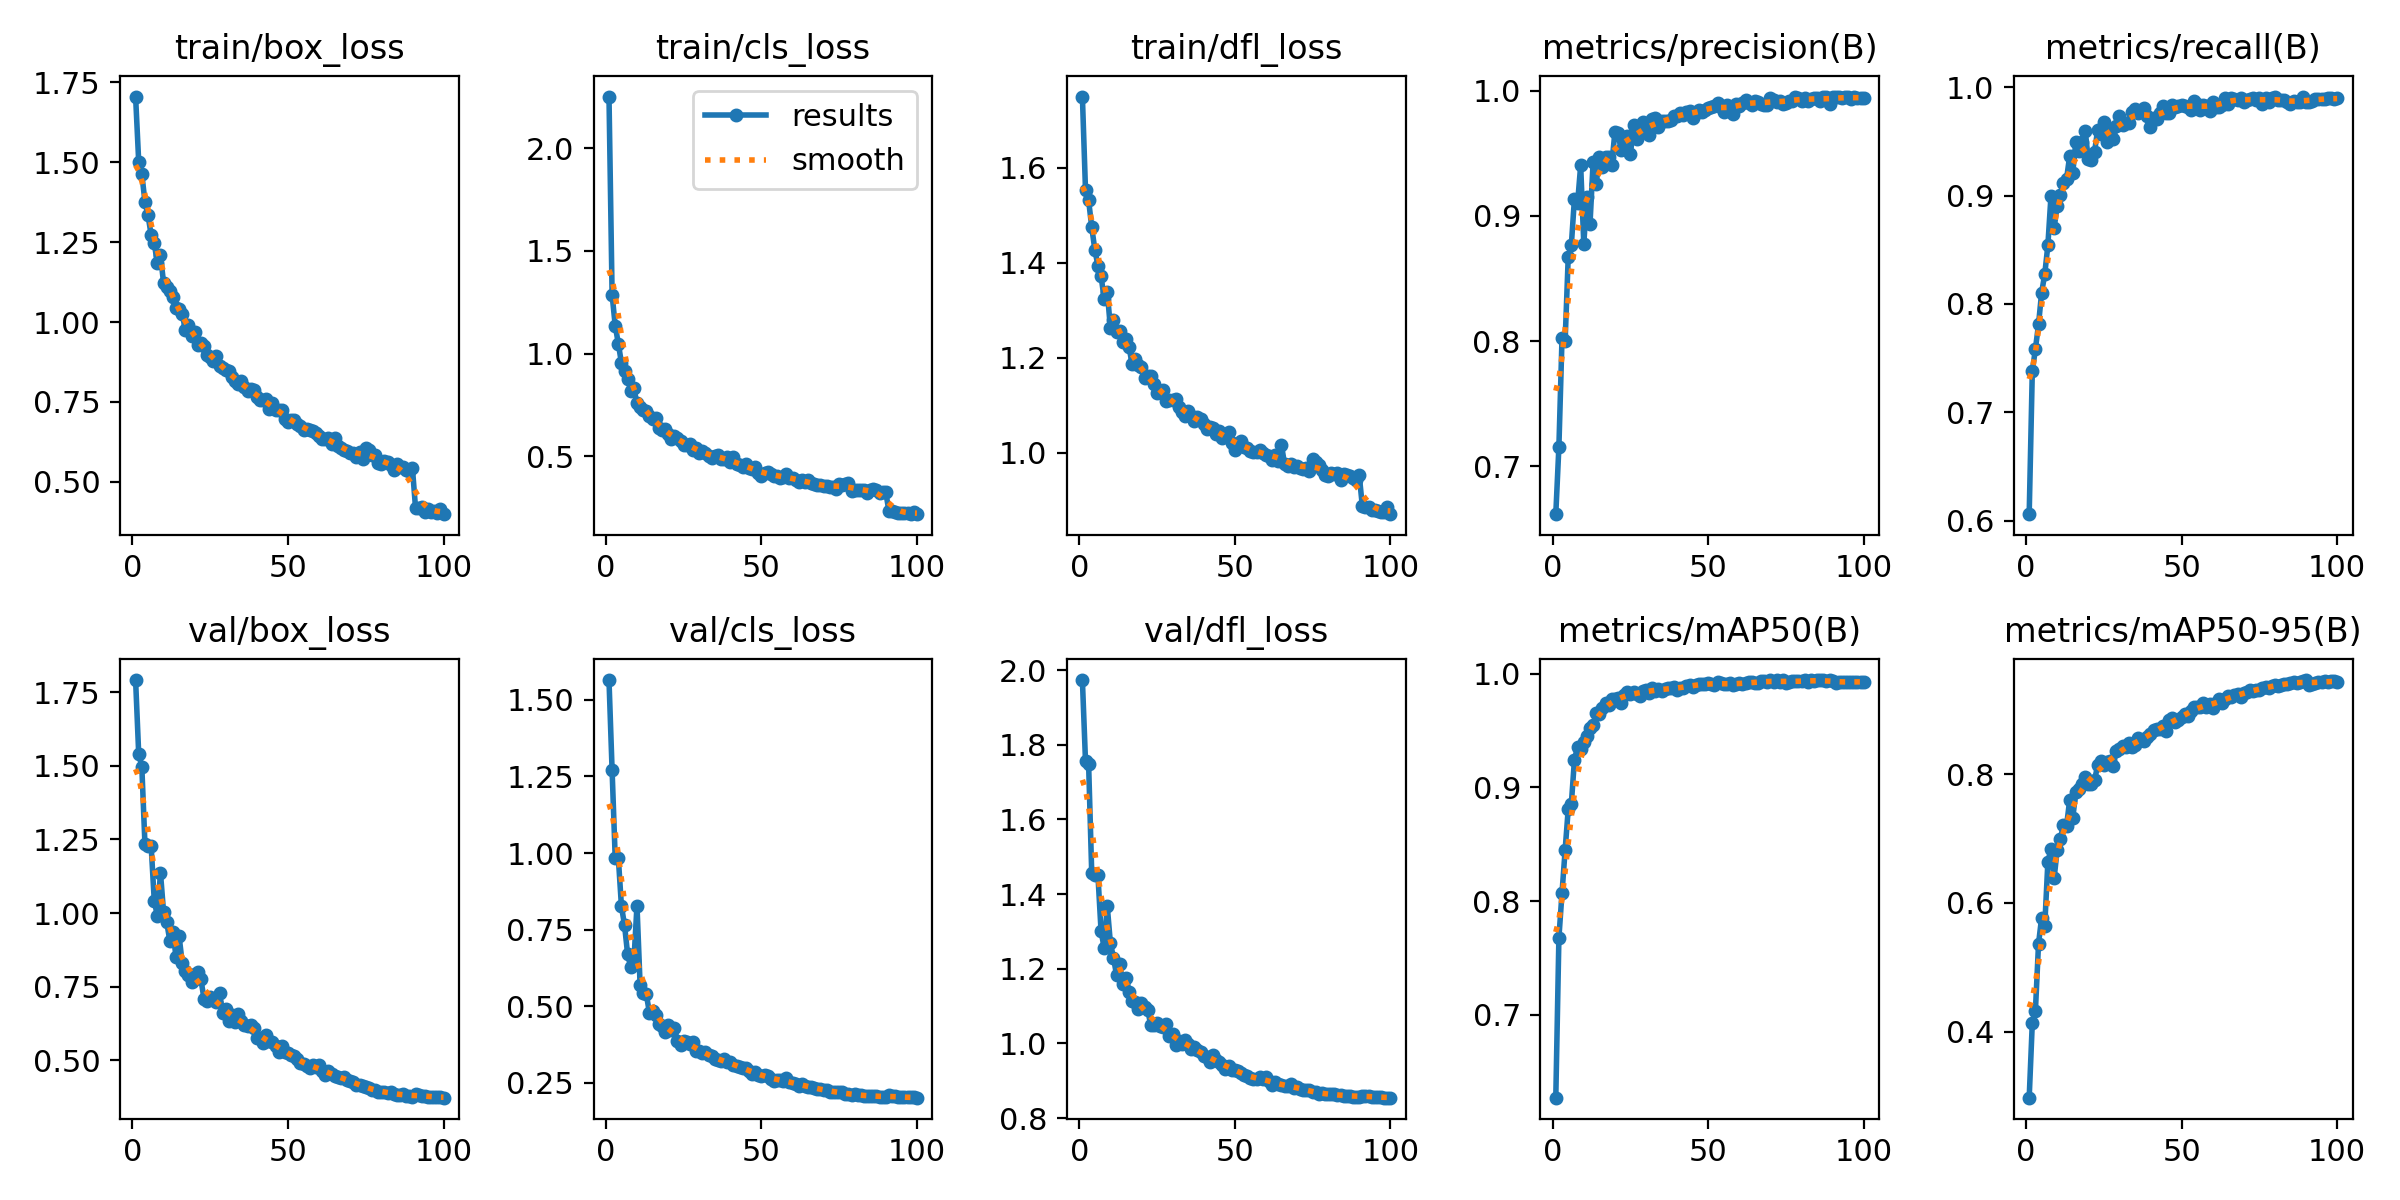

Data behind this chart, as committed beside it:
epoch, time, train/box_loss, train/cls_loss, train/dfl_loss, metrics/precision(B), metrics/recall(B), metrics/mAP50(B), metrics/mAP50-95(B), val/box_loss, val/cls_loss, val/dfl_loss, lr/pg0, lr/pg1, lr/pg2
1, 29.96, 1.705, 2.251, 1.75, 0.6618, 0.6059, 0.6273, 0.2976, 1.791, 1.564, 1.973, 0.0004724, 0.0004724, 0.0004724
2, 60.78, 1.502, 1.287, 1.553, 0.7158, 0.7377, 0.7679, 0.4136, 1.541, 1.27, 1.756, 0.0009485, 0.0009485, 0.0009485
3, 91.3, 1.464, 1.136, 1.532, 0.8022, 0.7584, 0.8072, 0.4322, 1.497, 0.9839, 1.749, 0.001424, 0.001424, 0.001424
4, 122.4, 1.376, 1.049, 1.475, 0.8001, 0.781, 0.8448, 0.5363, 1.236, 0.9849, 1.457, 0.001426, 0.001426, 0.001426
5, 152.9, 1.334, 0.9545, 1.428, 0.8674, 0.8104, 0.8809, 0.5772, 1.228, 0.8268, 1.452, 0.001423, 0.001423, 0.001423
6, 184.7, 1.272, 0.9152, 1.394, 0.8769, 0.8274, 0.8856, 0.5641, 1.229, 0.7645, 1.45, 0.00142, 0.00142, 0.00142
7, 219.5, 1.247, 0.8757, 1.372, 0.9139, 0.8539, 0.9245, 0.6626, 1.043, 0.6691, 1.301, 0.001416, 0.001416, 0.001416
8, 255.7, 1.184, 0.8192, 1.324, 0.91, 0.8994, 0.9352, 0.6843, 0.9894, 0.6278, 1.256, 0.001412, 0.001412, 0.001412
9, 289, 1.208, 0.8314, 1.339, 0.9404, 0.8697, 0.9333, 0.6379, 1.137, 0.6463, 1.367, 0.001407, 0.001407, 0.001407
10, 320.7, 1.122, 0.7574, 1.263, 0.8778, 0.8904, 0.9402, 0.6819, 1.003, 0.8288, 1.269, 0.001401, 0.001401, 0.001401
11, 352.1, 1.11, 0.7425, 1.279, 0.915, 0.9006, 0.9449, 0.6989, 0.9697, 0.5705, 1.23, 0.001394, 0.001394, 0.001394
12, 384.1, 1.096, 0.7277, 1.254, 0.8936, 0.9111, 0.9525, 0.7206, 0.9064, 0.5421, 1.182, 0.001387, 0.001387, 0.001387
13, 417.6, 1.079, 0.7187, 1.256, 0.9429, 0.9152, 0.9547, 0.719, 0.9347, 0.5401, 1.213, 0.001379, 0.001379, 0.001379
14, 453, 1.044, 0.6965, 1.233, 0.9256, 0.9362, 0.9652, 0.759, 0.8518, 0.4782, 1.158, 0.001371, 0.001371, 0.001371
15, 485.4, 1.042, 0.6823, 1.24, 0.9475, 0.9208, 0.9647, 0.7313, 0.9205, 0.486, 1.175, 0.001362, 0.001362, 0.001362
16, 516.4, 1.024, 0.6869, 1.223, 0.9395, 0.9496, 0.9701, 0.7725, 0.8301, 0.4732, 1.138, 0.001352, 0.001352, 0.001352
17, 547.5, 0.9765, 0.6372, 1.186, 0.947, 0.9412, 0.9745, 0.7775, 0.8038, 0.4412, 1.114, 0.001342, 0.001342, 0.001342
18, 578.9, 0.991, 0.6282, 1.197, 0.9472, 0.9492, 0.9728, 0.7843, 0.79, 0.4374, 1.11, 0.001331, 0.001331, 0.001331
19, 609.7, 0.9565, 0.6321, 1.185, 0.9411, 0.9596, 0.9774, 0.7959, 0.7659, 0.4155, 1.093, 0.001319, 0.001319, 0.001319
20, 641.9, 0.9673, 0.6094, 1.182, 0.9669, 0.9335, 0.9779, 0.7843, 0.7936, 0.4386, 1.107, 0.001307, 0.001307, 0.001307
21, 673.4, 0.928, 0.5855, 1.156, 0.9666, 0.9328, 0.9785, 0.7839, 0.8002, 0.4237, 1.098, 0.001294, 0.001294, 0.001294
22, 704.7, 0.9336, 0.6006, 1.161, 0.9525, 0.9399, 0.9746, 0.79, 0.7753, 0.4302, 1.09, 0.001281, 0.001281, 0.001281
23, 736.4, 0.9237, 0.5903, 1.161, 0.9556, 0.9606, 0.9811, 0.8133, 0.7084, 0.3864, 1.048, 0.001267, 0.001267, 0.001267
24, 768.8, 0.8965, 0.5763, 1.144, 0.9641, 0.9564, 0.9842, 0.8205, 0.7011, 0.3736, 1.049, 0.001252, 0.001252, 0.001252
25, 799.8, 0.8918, 0.5578, 1.126, 0.9493, 0.9675, 0.9823, 0.8147, 0.7166, 0.3871, 1.055, 0.001237, 0.001237, 0.001237
26, 832.4, 0.8779, 0.5565, 1.128, 0.9726, 0.9493, 0.9838, 0.8189, 0.7097, 0.385, 1.047, 0.001222, 0.001222, 0.001222
27, 863.9, 0.8949, 0.5599, 1.133, 0.9612, 0.958, 0.9822, 0.8204, 0.6966, 0.3785, 1.043, 0.001206, 0.001206, 0.001206
28, 897.1, 0.8616, 0.5323, 1.109, 0.9706, 0.9521, 0.98, 0.8132, 0.7273, 0.3822, 1.052, 0.001189, 0.001189, 0.001189
29, 931.6, 0.8566, 0.5388, 1.11, 0.9753, 0.9646, 0.9848, 0.835, 0.6613, 0.3532, 1.019, 0.001173, 0.001173, 0.001173
30, 965.7, 0.8507, 0.5179, 1.111, 0.9677, 0.9735, 0.9855, 0.8381, 0.6737, 0.3537, 1.025, 0.001155, 0.001155, 0.001155
31, 999.8, 0.8475, 0.5286, 1.113, 0.9649, 0.9649, 0.9832, 0.8427, 0.6328, 0.348, 0.9968, 0.001137, 0.001137, 0.001137
32, 1044, 0.8277, 0.5158, 1.095, 0.9776, 0.9671, 0.987, 0.842, 0.6529, 0.3507, 1.006, 0.001119, 0.001119, 0.001119
33, 1097, 0.8162, 0.5022, 1.087, 0.9781, 0.9665, 0.9847, 0.8476, 0.6294, 0.3408, 0.9992, 0.001101, 0.001101, 0.001101
34, 1151, 0.8072, 0.4934, 1.078, 0.9714, 0.9772, 0.9863, 0.8414, 0.6583, 0.3381, 1.009, 0.001082, 0.001082, 0.001082
35, 1210, 0.8166, 0.5009, 1.087, 0.9762, 0.9795, 0.9846, 0.8452, 0.6333, 0.3285, 0.9986, 0.001062, 0.001062, 0.001062
36, 1264, 0.7978, 0.509, 1.078, 0.9762, 0.9763, 0.9866, 0.8554, 0.6199, 0.3248, 0.9858, 0.001043, 0.001043, 0.001043
37, 1322, 0.7853, 0.4883, 1.067, 0.9757, 0.9783, 0.9869, 0.8535, 0.6168, 0.3209, 0.9892, 0.001023, 0.001023, 0.001023
38, 1376, 0.791, 0.4879, 1.076, 0.977, 0.9812, 0.9877, 0.851, 0.62, 0.3277, 0.9822, 0.001003, 0.001003, 0.001003
39, 1422, 0.7883, 0.4971, 1.071, 0.9798, 0.9734, 0.9878, 0.8573, 0.6111, 0.3179, 0.9772, 0.000982, 0.000982, 0.000982
40, 1467, 0.764, 0.4712, 1.06, 0.9801, 0.9633, 0.9854, 0.8624, 0.5764, 0.3169, 0.9662, 0.0009613, 0.0009613, 0.0009613
41, 1512, 0.755, 0.4961, 1.051, 0.9821, 0.9712, 0.9877, 0.8685, 0.5754, 0.308, 0.9638, 0.0009402, 0.0009402, 0.0009402
42, 1557, 0.7574, 0.4611, 1.055, 0.9809, 0.9702, 0.9871, 0.8702, 0.5595, 0.3041, 0.9501, 0.000919, 0.000919, 0.000919
43, 1602, 0.7601, 0.4585, 1.053, 0.9827, 0.9762, 0.9888, 0.87, 0.5847, 0.3016, 0.9701, 0.0008976, 0.0008976, 0.0008976
44, 1647, 0.729, 0.4492, 1.04, 0.984, 0.9825, 0.99, 0.8753, 0.5647, 0.3001, 0.9544, 0.000876, 0.000876, 0.000876
45, 1693, 0.7457, 0.4628, 1.047, 0.9783, 0.9759, 0.9883, 0.867, 0.5625, 0.2983, 0.9497, 0.0008542, 0.0008542, 0.0008542
46, 1737, 0.726, 0.4412, 1.031, 0.9821, 0.9762, 0.9904, 0.8835, 0.5501, 0.2897, 0.9424, 0.0008323, 0.0008323, 0.0008323
47, 1782, 0.7238, 0.4411, 1.036, 0.985, 0.9831, 0.9912, 0.8868, 0.5292, 0.2805, 0.9324, 0.0008103, 0.0008103, 0.0008103
48, 1828, 0.7236, 0.4461, 1.045, 0.9827, 0.9821, 0.9907, 0.8808, 0.5471, 0.2853, 0.9403, 0.0007882, 0.0007882, 0.0007882
49, 1873, 0.6979, 0.4207, 1.02, 0.9843, 0.9825, 0.9904, 0.884, 0.5281, 0.2768, 0.9301, 0.0007661, 0.0007661, 0.0007661
50, 1918, 0.687, 0.4069, 1.006, 0.9863, 0.9834, 0.9914, 0.8892, 0.5254, 0.273, 0.9296, 0.0007439, 0.0007439, 0.0007439
51, 1962, 0.6948, 0.4169, 1.022, 0.9874, 0.9828, 0.9908, 0.8932, 0.5196, 0.2746, 0.9269, 0.0007216, 0.0007216, 0.0007216
52, 2008, 0.6927, 0.4261, 1.025, 0.9877, 0.9813, 0.9901, 0.8901, 0.5159, 0.2716, 0.9211, 0.0006994, 0.0006994, 0.0006994
53, 2054, 0.6805, 0.4126, 1.011, 0.9902, 0.9792, 0.9923, 0.8978, 0.5029, 0.2643, 0.9156, 0.0006772, 0.0006772, 0.0006772
54, 2100, 0.6757, 0.4031, 1.011, 0.9868, 0.9876, 0.9915, 0.9044, 0.4921, 0.258, 0.9117, 0.0006551, 0.0006551, 0.0006551
55, 2145, 0.6622, 0.4043, 1.004, 0.9829, 0.9842, 0.9911, 0.9039, 0.486, 0.2594, 0.9086, 0.000633, 0.000633, 0.000633
56, 2190, 0.666, 0.3949, 1.002, 0.9884, 0.9788, 0.9908, 0.9042, 0.4814, 0.2602, 0.904, 0.000611, 0.000611, 0.000611
57, 2236, 0.6634, 0.4005, 1.003, 0.986, 0.9833, 0.9914, 0.9096, 0.4739, 0.2556, 0.9036, 0.0005891, 0.0005891, 0.0005891
58, 2280, 0.6586, 0.4158, 1.007, 0.9813, 0.9823, 0.9896, 0.9042, 0.4857, 0.2647, 0.9093, 0.0005673, 0.0005673, 0.0005673
59, 2327, 0.6521, 0.3962, 0.9993, 0.9897, 0.978, 0.9907, 0.9085, 0.4759, 0.2518, 0.9053, 0.0005457, 0.0005457, 0.0005457
60, 2372, 0.6437, 0.3932, 0.9962, 0.9881, 0.9867, 0.9918, 0.903, 0.4854, 0.2504, 0.9094, 0.0005243, 0.0005243, 0.0005243
... 40 more rows
